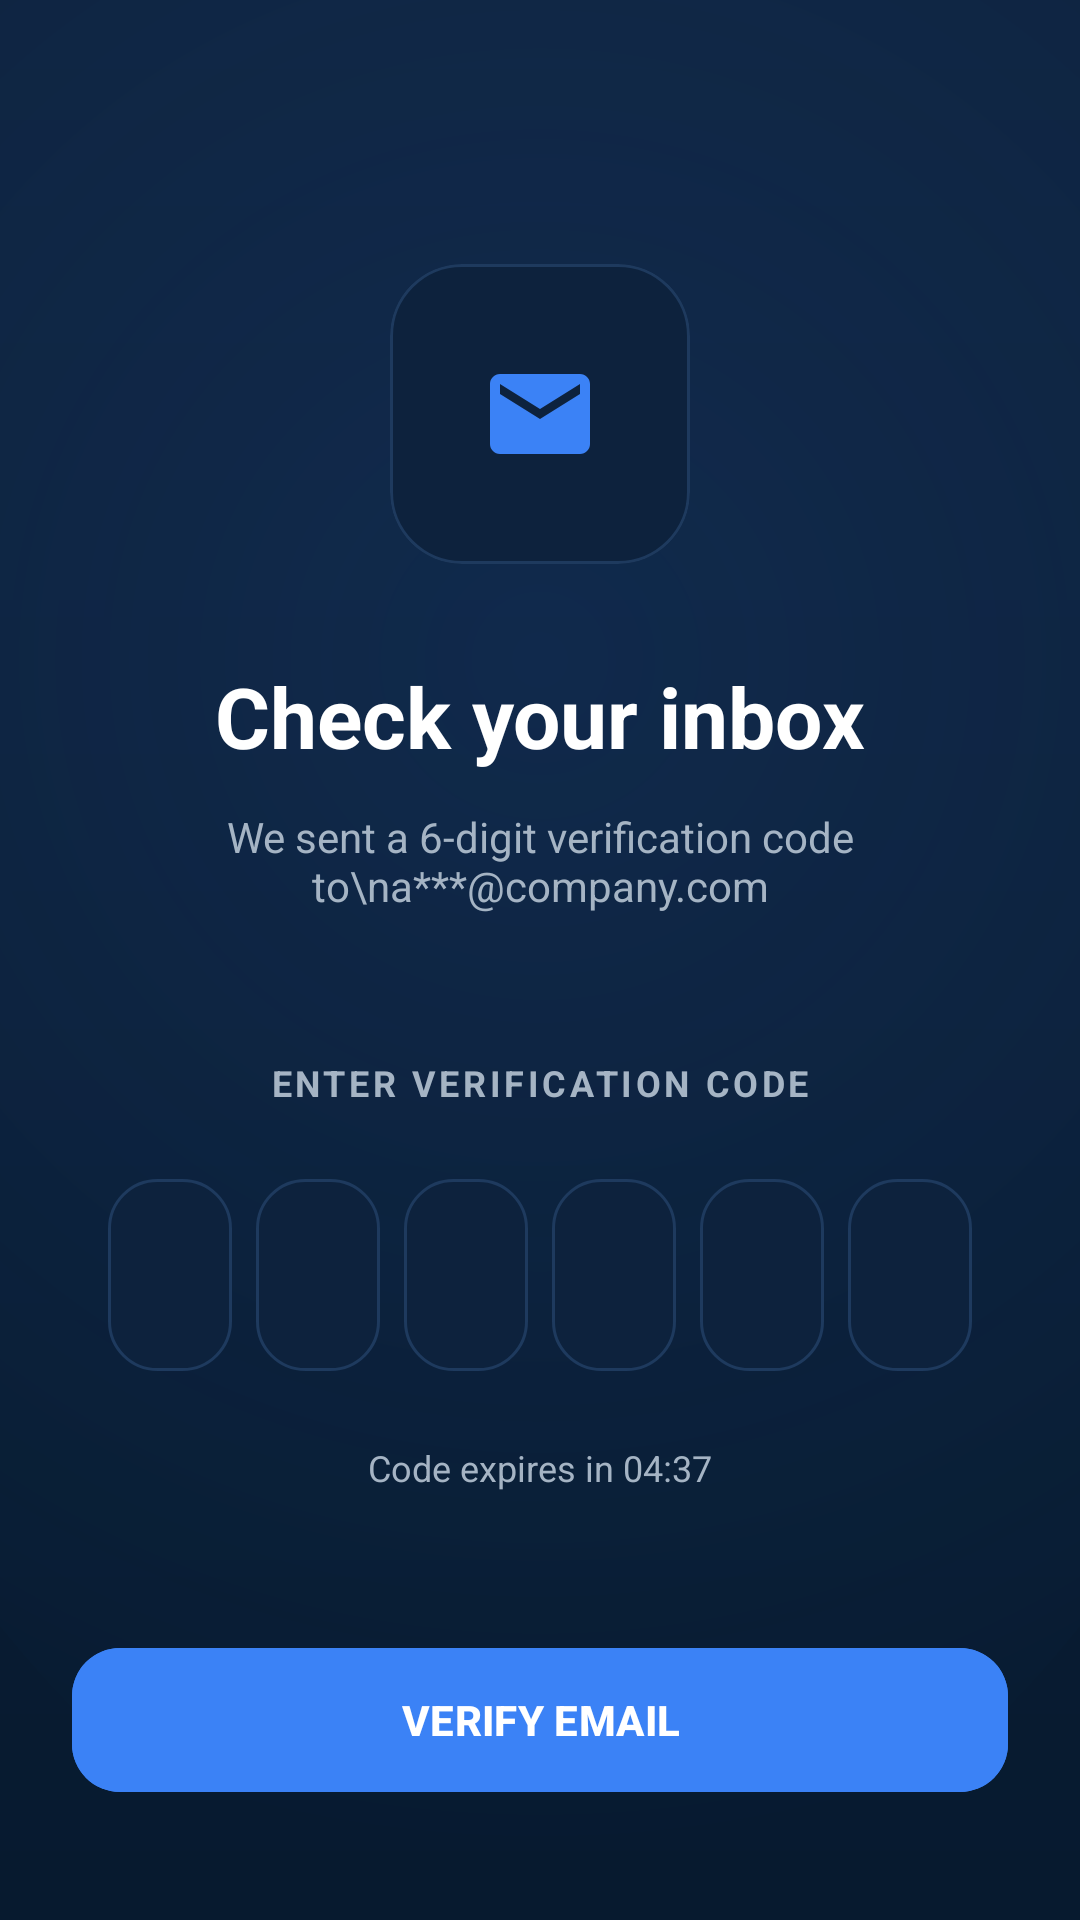

Layout XML and referenced resources for this Android screen:
<!-- AndroidManifest.xml: application theme Theme.GeoAttend -->
<!-- res/layout/activity_verification.xml -->
<?xml version="1.0" encoding="utf-8"?>
<androidx.constraintlayout.widget.ConstraintLayout xmlns:android="http://schemas.android.com/apk/res/android"
    xmlns:app="http://schemas.android.com/apk/res-auto"
    android:layout_width="match_parent"
    android:layout_height="match_parent"
    android:background="@drawable/bg_screen_gradient"
    android:padding="@dimen/screen_padding">

    <com.google.android.material.card.MaterialCardView
        android:id="@+id/card_icon"
        android:layout_width="100dp"
        android:layout_height="100dp"
        android:layout_marginTop="64dp"
        app:cardBackgroundColor="@color/surface_l1"
        app:cardCornerRadius="24dp"
        app:cardElevation="0dp"
        app:strokeColor="@color/divider"
        app:strokeWidth="1dp"
        app:layout_constraintEnd_toEndOf="parent"
        app:layout_constraintStart_toStartOf="parent"
        app:layout_constraintTop_toTopOf="parent">

        <ImageView
            android:layout_width="40dp"
            android:layout_height="40dp"
            android:layout_gravity="center"
            android:src="@drawable/ic_email"
            app:tint="@color/accent_blue" />

    </com.google.android.material.card.MaterialCardView>

    <TextView
        android:id="@+id/tv_title"
        android:layout_width="wrap_content"
        android:layout_height="wrap_content"
        android:layout_marginTop="32dp"
        android:text="Check your inbox"
        android:textColor="@color/white"
        android:textSize="28sp"
        android:textStyle="bold"
        app:layout_constraintEnd_toEndOf="parent"
        app:layout_constraintStart_toStartOf="parent"
        app:layout_constraintTop_toBottomOf="@id/card_icon" />

    <TextView
        android:id="@+id/tv_subtitle"
        android:layout_width="0dp"
        android:layout_height="wrap_content"
        android:layout_marginTop="12dp"
        android:gravity="center"
        android:text="We sent a 6-digit verification code to\na***@company.com"
        android:textColor="@color/text_secondary"
        android:textSize="14sp"
        app:layout_constraintEnd_toEndOf="parent"
        app:layout_constraintStart_toStartOf="parent"
        app:layout_constraintTop_toBottomOf="@id/tv_title" />

    <TextView
        android:id="@+id/label_otp"
        android:layout_width="wrap_content"
        android:layout_height="wrap_content"
        android:layout_marginTop="48dp"
        android:text="ENTER VERIFICATION CODE"
        android:textColor="@color/text_secondary"
        android:textSize="12sp"
        android:letterSpacing="0.1"
        android:textStyle="bold"
        app:layout_constraintEnd_toEndOf="parent"
        app:layout_constraintStart_toStartOf="parent"
        app:layout_constraintTop_toBottomOf="@id/tv_subtitle" />

    <LinearLayout
        android:id="@+id/layout_otp"
        android:layout_width="match_parent"
        android:layout_height="64dp"
        android:layout_marginTop="24dp"
        android:layout_marginHorizontal="8dp"
        android:gravity="center"
        android:orientation="horizontal"
        app:layout_constraintEnd_toEndOf="parent"
        app:layout_constraintStart_toStartOf="parent"
        app:layout_constraintTop_toBottomOf="@id/label_otp">

        <EditText
            android:id="@+id/otp1"
            android:layout_width="0dp"
            android:layout_height="match_parent"
            android:layout_weight="1"
            android:layout_marginHorizontal="4dp"
            android:background="@drawable/bg_otp_box"
            android:gravity="center"
            android:inputType="number"
            android:maxLength="1"
            android:includeFontPadding="false"
            android:padding="0dp"
            android:textColor="@color/white"
            android:textSize="24sp"
            android:textStyle="bold" />

        <EditText
            android:id="@+id/otp2"
            android:layout_width="0dp"
            android:layout_height="match_parent"
            android:layout_weight="1"
            android:layout_marginHorizontal="4dp"
            android:background="@drawable/bg_otp_box"
            android:gravity="center"
            android:inputType="number"
            android:maxLength="1"
            android:includeFontPadding="false"
            android:padding="0dp"
            android:textColor="@color/white"
            android:textSize="24sp"
            android:textStyle="bold" />

        <EditText
            android:id="@+id/otp3"
            android:layout_width="0dp"
            android:layout_height="match_parent"
            android:layout_weight="1"
            android:layout_marginHorizontal="4dp"
            android:background="@drawable/bg_otp_box"
            android:gravity="center"
            android:inputType="number"
            android:maxLength="1"
            android:includeFontPadding="false"
            android:padding="0dp"
            android:textColor="@color/white"
            android:textSize="24sp"
            android:textStyle="bold" />

        <EditText
            android:id="@+id/otp4"
            android:layout_width="0dp"
            android:layout_height="match_parent"
            android:layout_weight="1"
            android:layout_marginHorizontal="4dp"
            android:background="@drawable/bg_otp_box"
            android:gravity="center"
            android:inputType="number"
            android:maxLength="1"
            android:includeFontPadding="false"
            android:padding="0dp"
            android:textColor="@color/white"
            android:textSize="24sp"
            android:textStyle="bold" />

        <EditText
            android:id="@+id/otp5"
            android:layout_width="0dp"
            android:layout_height="match_parent"
            android:layout_weight="1"
            android:layout_marginHorizontal="4dp"
            android:background="@drawable/bg_otp_box"
            android:gravity="center"
            android:inputType="number"
            android:maxLength="1"
            android:includeFontPadding="false"
            android:padding="0dp"
            android:textColor="@color/white"
            android:textSize="24sp"
            android:textStyle="bold" />

        <EditText
            android:id="@+id/otp6"
            android:layout_width="0dp"
            android:layout_height="match_parent"
            android:layout_weight="1"
            android:layout_marginHorizontal="4dp"
            android:background="@drawable/bg_otp_box"
            android:gravity="center"
            android:inputType="number"
            android:maxLength="1"
            android:includeFontPadding="false"
            android:padding="0dp"
            android:textColor="@color/white"
            android:textSize="24sp"
            android:textStyle="bold" />

    </LinearLayout>

    <TextView
        android:id="@+id/tv_timer"
        android:layout_width="wrap_content"
        android:layout_height="wrap_content"
        android:layout_marginTop="24dp"
        android:text="Code expires in 04:37"
        android:textColor="@color/text_secondary"
        android:textSize="12sp"
        app:layout_constraintEnd_toEndOf="parent"
        app:layout_constraintStart_toStartOf="parent"
        app:layout_constraintTop_toBottomOf="@id/layout_otp" />

    <com.google.android.material.button.MaterialButton
        android:id="@+id/btn_verify"
        style="@style/Widget.Material3.Button"
        android:layout_width="match_parent"
        android:layout_height="@dimen/button_height"
        android:layout_marginTop="48dp"
        android:backgroundTint="@color/accent_blue"
        android:text="VERIFY EMAIL"
        android:textColor="@color/white"
        android:textStyle="bold"
        app:cornerRadius="@dimen/button_corner_radius"
        app:layout_constraintTop_toBottomOf="@id/tv_timer" />

    <ProgressBar
        android:id="@+id/progress_bar"
        android:layout_width="wrap_content"
        android:layout_height="wrap_content"
        android:visibility="gone"
        app:layout_constraintBottom_toBottomOf="parent"
        app:layout_constraintEnd_toEndOf="parent"
        app:layout_constraintStart_toStartOf="parent"
        app:layout_constraintTop_toTopOf="parent" />

    <com.google.android.material.button.MaterialButton
        android:id="@+id/btn_resend"
        style="@style/Widget.Material3.Button.OutlinedButton"
        android:layout_width="match_parent"
        android:layout_height="@dimen/button_height"
        android:layout_marginTop="16dp"
        android:backgroundTint="@color/surface_l1"
        android:text="Resend code"
        android:textColor="@color/white"
        app:cornerRadius="@dimen/button_corner_radius"
        app:icon="@drawable/ic_refresh"
        app:iconGravity="textStart"
        app:iconTint="@color/text_secondary"
        app:layout_constraintTop_toBottomOf="@id/btn_verify"
        app:strokeColor="@color/divider" />

    <TextView
        android:id="@+id/btn_go_back"
        android:layout_width="wrap_content"
        android:layout_height="wrap_content"
        android:layout_marginTop="24dp"
        android:drawablePadding="8dp"
        android:text="Wrong email? Go back"
        android:textColor="@color/text_secondary"
        android:textSize="14sp"
        app:drawableStartCompat="@drawable/ic_back"
        app:drawableTint="@color/text_secondary"
        app:layout_constraintEnd_toEndOf="parent"
        app:layout_constraintStart_toStartOf="parent"
        app:layout_constraintTop_toBottomOf="@id/btn_resend" />

</androidx.constraintlayout.widget.ConstraintLayout>
<!-- resources referenced by this layout -->
<resources>
  <color name="accent_blue">#3B82F6</color>
  <color name="divider">#1E3A5E</color>
  <color name="surface_l1">#0D223D</color>
  <color name="text_secondary">#A5B4C4</color>
  <color name="white">#FFFFFF</color>
  <dimen name="button_corner_radius">16dp</dimen>
  <dimen name="button_height">56dp</dimen>
  <dimen name="screen_padding">24dp</dimen>
  <!-- drawable bg_otp_box (drawable) -->
  <?xml version="1.0" encoding="utf-8"?>
  <selector xmlns:android="http://schemas.android.com/apk/res/android">
      <item android:state_focused="true">
          <shape android:shape="rectangle">
              <solid android:color="@color/surface_l2" />
              <stroke android:width="2dp" android:color="@color/accent_blue" />
              <corners android:radius="16dp" />
          </shape>
      </item>
      <item>
          <shape android:shape="rectangle">
              <solid android:color="@color/surface_l1" />
              <stroke android:width="1dp" android:color="@color/divider" />
              <corners android:radius="16dp" />
          </shape>
      </item>
  </selector>
  <!-- drawable bg_screen_gradient (drawable) -->
  <?xml version="1.0" encoding="utf-8"?>
  <layer-list xmlns:android="http://schemas.android.com/apk/res/android">
      <item>
          <shape android:shape="rectangle">
              <gradient
                  android:angle="270"
                  android:endColor="#071A2F"
                  android:startColor="#0D223D"
                  android:type="linear" />
          </shape>
      </item>
      
      <item android:top="-200dp" android:left="-100dp" android:right="-100dp">
          <shape android:shape="oval">
              <gradient
                  android:type="radial"
                  android:gradientRadius="400dp"
                  android:startColor="#1A3B82F6"
                  android:endColor="#00000000" />
          </shape>
      </item>
  </layer-list>
  <!-- drawable ic_email (drawable) -->
  <?xml version="1.0" encoding="utf-8"?>
  <vector xmlns:android="http://schemas.android.com/apk/res/android"
      android:width="24dp"
      android:height="24dp"
      android:viewportWidth="24"
      android:viewportHeight="24">
      <path
          android:fillColor="@color/text_secondary"
          android:pathData="M20,4H4C2.9,4 2,4.9 2,6v12c0,1.1 0.9,2 2,2h16c1.1,0 2,-0.9 2,-2V6C22,4.9 21.1,4 20,4zM20,8l-8,5L4,8V6l8,5l8,-5V8z" />
  </vector>
  <color name="surface_l2">#152E4D</color>
  <color name="primary">#071A2F</color>
  <color name="on_primary">#FFFFFF</color>
  <color name="accent_emerald">#1EC98E</color>
  <color name="background">#071A2F</color>
  <color name="surface">#0D223D</color>
  <color name="on_surface">#FFFFFF</color>
  <color name="surface_variant">#152E4D</color>
  <color name="on_surface_light">#A5B4C4</color>
  <style name="TextAppearance.GeoAttend.HeadlineLarge" parent="TextAppearance.Material3.HeadlineLarge">
          <item name="android:textColor">@color/white</item>
          <item name="android:textStyle">bold</item>
          <item name="android:letterSpacing">-0.02</item>
      </style>
  <style name="TextAppearance.GeoAttend.TitleLarge" parent="TextAppearance.Material3.TitleLarge">
          <item name="android:textColor">@color/white</item>
          <item name="android:textStyle">bold</item>
      </style>
</resources>
